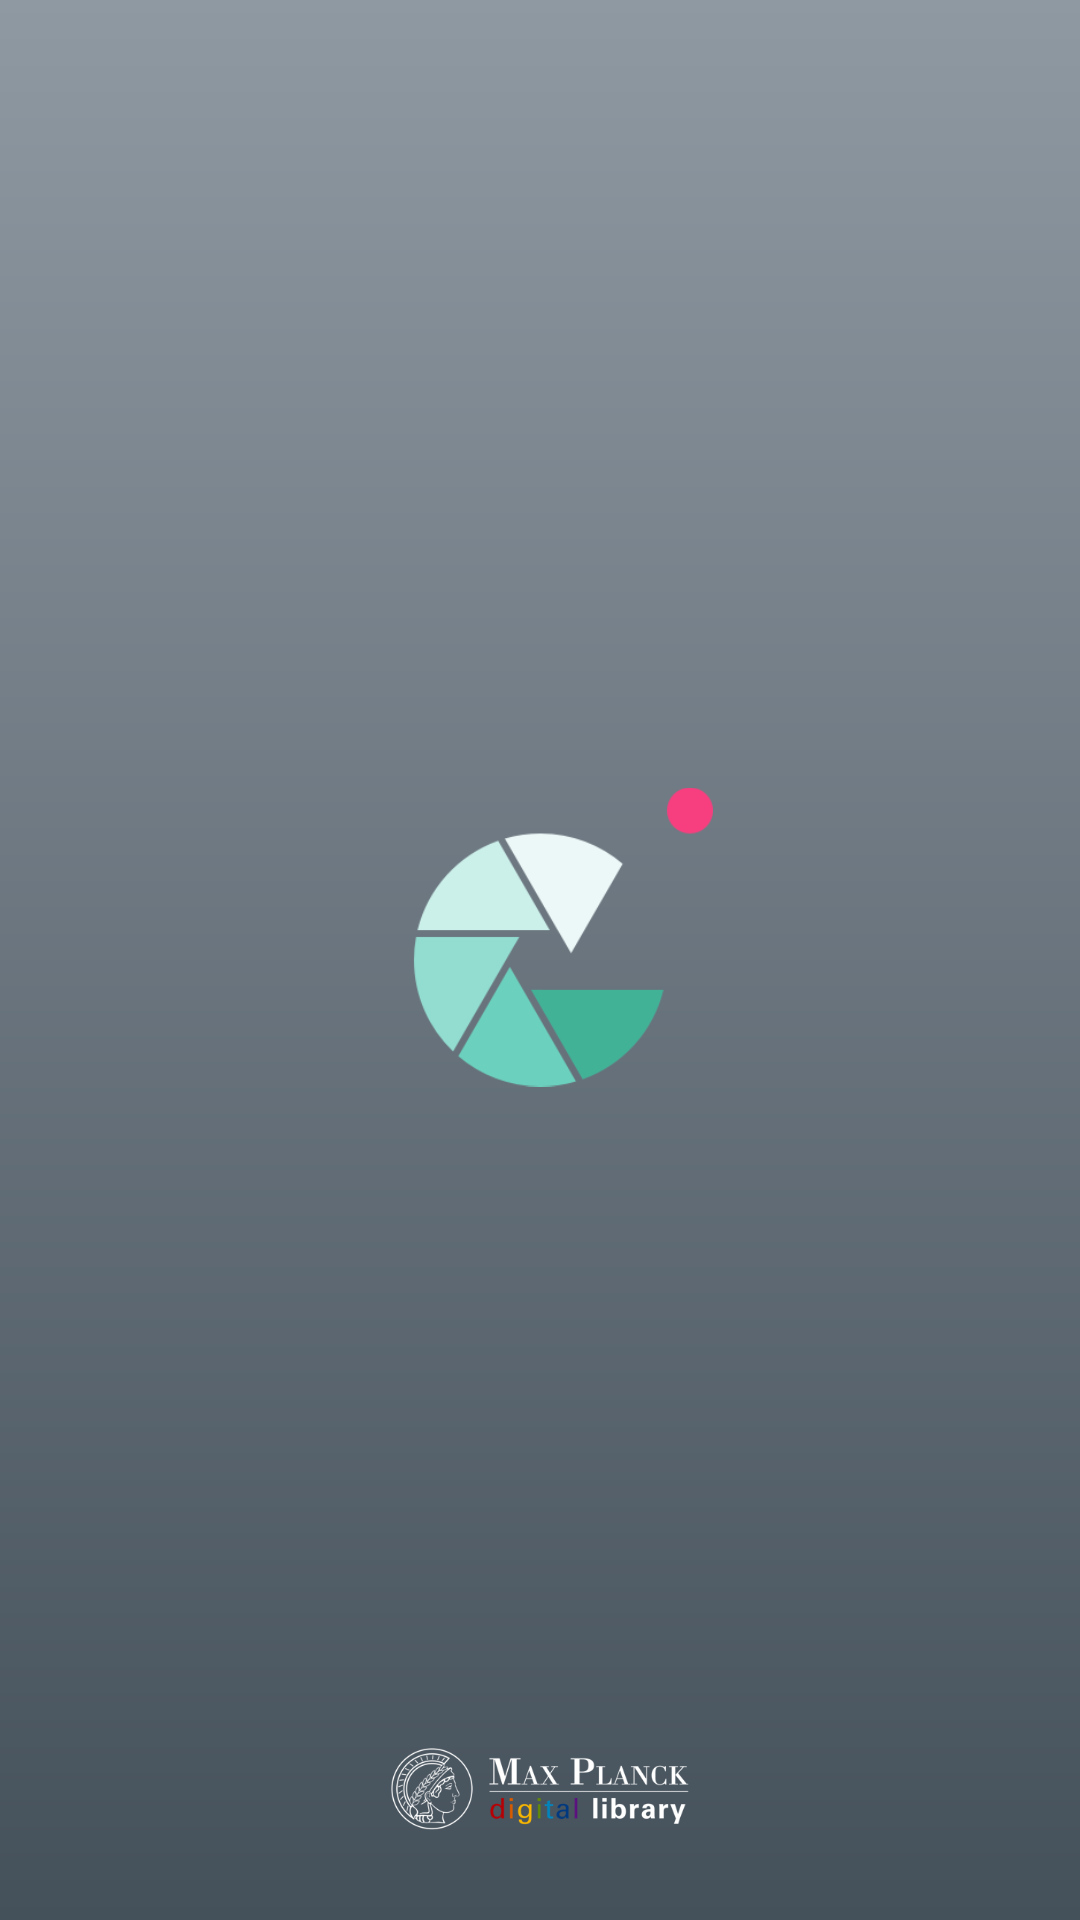

The Android layout XML behind this screen, and the referenced resources:
<!-- AndroidManifest.xml: application theme AppTheme -->
<!-- res/layout/fragment_launch.xml -->
<?xml version="1.0" encoding="utf-8"?>
<androidx.constraintlayout.widget.ConstraintLayout xmlns:android="http://schemas.android.com/apk/res/android"
    xmlns:app="http://schemas.android.com/apk/res-auto"
    android:background="@drawable/launch_bg"
    android:layout_width="match_parent"
    android:layout_height="match_parent">

    
    <ImageView
        android:src="@mipmap/launch_logo"
        app:layout_constraintTop_toTopOf="parent"
        app:layout_constraintBottom_toBottomOf="parent"
        app:layout_constraintLeft_toLeftOf="parent"
        app:layout_constraintRight_toRightOf="parent"
        android:layout_marginBottom="15.5dp"
        android:layout_width="115dp"
        android:layout_height="100.5dp"/>


    <ImageView
        android:src="@mipmap/mpdl_logo"
        app:layout_constraintBottom_toBottomOf="parent"
        app:layout_constraintLeft_toLeftOf="parent"
        app:layout_constraintRight_toRightOf="parent"
        android:layout_marginBottom="30dp"
        android:layout_width="100dp"
        android:layout_height="27.45dp"/>



</androidx.constraintlayout.widget.ConstraintLayout>
<!-- resources referenced by this layout -->
<resources>
  <!-- drawable launch_bg (drawable) -->
  <?xml version="1.0" encoding="utf-8"?>
  <shape xmlns:android="http://schemas.android.com/apk/res/android">
      <gradient
          android:angle="90"
          android:endColor="#8F99A2"
          android:startColor="#44505A"
          android:type="linear" />
  </shape>
  <!-- mipmap launch_logo: png bitmap (mipmap-xxhdpi, 18499 bytes) -->
  <!-- mipmap mpdl_logo: png bitmap (mipmap-xxhdpi, 28034 bytes) -->
  <style name="AppTheme" parent="Theme.AppCompat.Light.NoActionBar">
          
          <item name="colorPrimary">@color/colorPrimary</item>
          <item name="colorPrimaryDark">@color/colorPrimaryDark</item>
          <item name="colorAccent">@color/colorAccent</item>
      </style>
  <color name="colorPrimary">#566069</color>
  <color name="colorPrimaryDark">#566069</color>
  <color name="colorAccent">#5AC9CB</color>
</resources>
